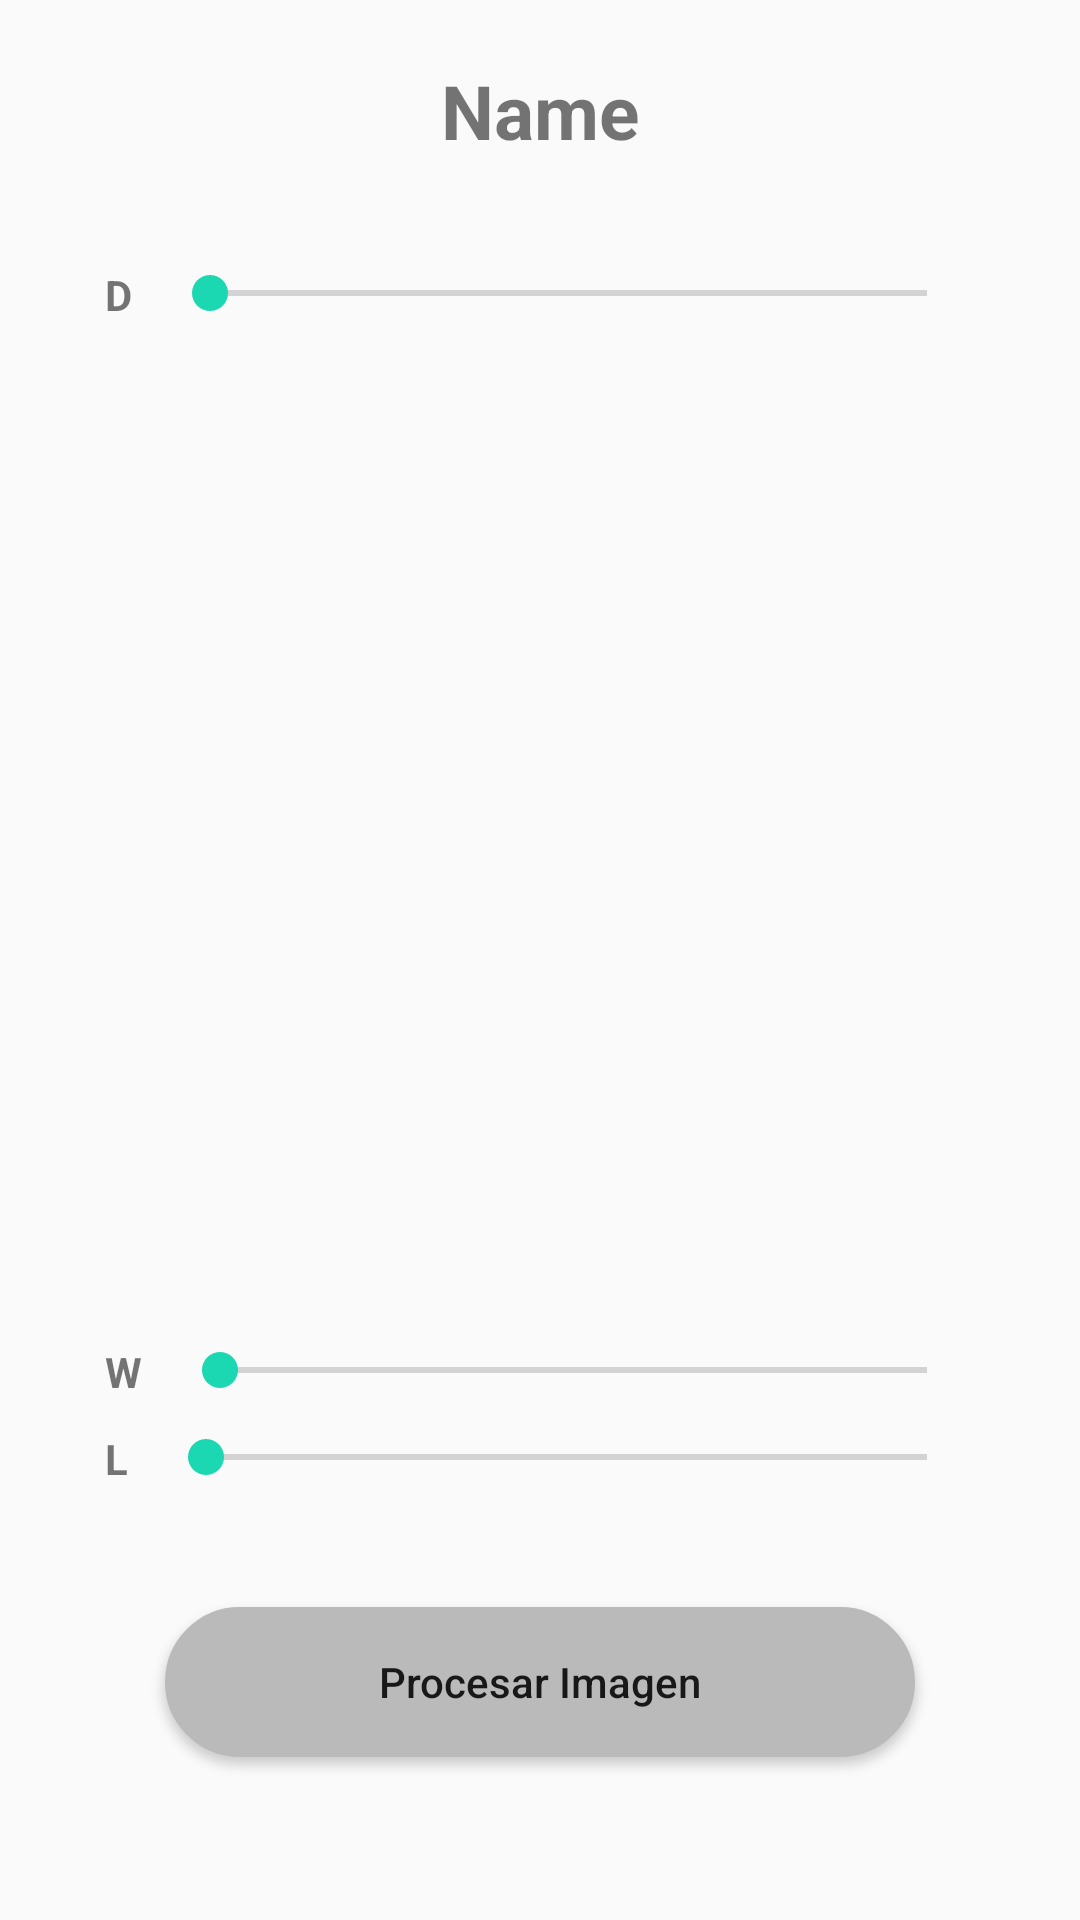

This screen was rendered from an Android layout file. Write that file and the resources it references.
<!-- AndroidManifest.xml: application theme AppTheme -->
<!-- res/layout/activity_upload_image.xml -->
<?xml version="1.0" encoding="utf-8"?>
<androidx.constraintlayout.widget.ConstraintLayout xmlns:android="http://schemas.android.com/apk/res/android"
    xmlns:app="http://schemas.android.com/apk/res-auto"
    xmlns:tools="http://schemas.android.com/tools"
    android:layout_width="match_parent"
    android:layout_height="match_parent"
    tools:context=".UploadImageActivity">

    <ImageView
        android:id="@+id/imgView"
        android:layout_width="300dp"
        android:layout_height="300dp"
        android:layout_marginTop="20dp"
        app:layout_constraintEnd_toEndOf="parent"
        app:layout_constraintStart_toStartOf="parent"
        app:layout_constraintTop_toBottomOf="@+id/llDepth"
        tools:srcCompat="@tools:sample/avatars" />

    <LinearLayout
        android:id="@+id/llDepth"
        android:layout_width="match_parent"
        android:layout_height="wrap_content"
        android:layout_marginStart="35dp"
        android:layout_marginTop="35dp"
        android:layout_marginEnd="35dp"
        android:orientation="horizontal"
        app:layout_constraintEnd_toEndOf="parent"
        app:layout_constraintHorizontal_bias="1.0"
        app:layout_constraintStart_toStartOf="parent"
        app:layout_constraintTop_toBottomOf="@+id/tvImageName">

        <TextView
            android:id="@+id/tvDepth"
            android:layout_width="wrap_content"
            android:layout_height="wrap_content"
            android:text="D"
            android:textStyle="bold" />

        <TextView
            android:id="@+id/tvProgressDepth"
            android:layout_width="wrap_content"
            android:layout_height="wrap_content"
            android:layout_marginLeft="10dp"
            android:text="" />

        <SeekBar
            android:id="@+id/sbDepth"
            android:layout_width="match_parent"
            android:layout_height="wrap_content" />

    </LinearLayout>

    <Button
        android:id="@+id/btnProcesar"
        android:layout_width="wrap_content"
        android:layout_height="wrap_content"
        android:layout_marginTop="40dp"
        android:background="@drawable/button_background"
        android:text="Procesar Imagen"
        android:textAllCaps="false"
        app:layout_constraintEnd_toEndOf="parent"
        app:layout_constraintStart_toStartOf="parent"
        app:layout_constraintTop_toBottomOf="@+id/lllevel" />

    <LinearLayout
        android:id="@+id/llWindow"
        android:layout_width="match_parent"
        android:layout_height="wrap_content"
        android:layout_marginStart="35dp"
        android:layout_marginTop="20dp"
        android:layout_marginEnd="35dp"
        android:orientation="horizontal"
        app:layout_constraintEnd_toEndOf="parent"
        app:layout_constraintStart_toStartOf="parent"
        app:layout_constraintTop_toBottomOf="@+id/imgView">

        <TextView
            android:id="@+id/tvWindow"
            android:layout_width="wrap_content"
            android:layout_height="wrap_content"
            android:text="W"
            android:textStyle="bold" />

        <TextView
            android:id="@+id/tvProgressW"
            android:layout_width="wrap_content"
            android:layout_height="wrap_content"
            android:layout_marginLeft="10dp"
            android:text="" />

        <SeekBar
            android:id="@+id/sbWindow"
            android:layout_width="match_parent"
            android:layout_height="wrap_content" />
    </LinearLayout>

    <LinearLayout
        android:id="@+id/lllevel"
        android:layout_width="match_parent"
        android:layout_height="wrap_content"
        android:layout_marginStart="35dp"
        android:layout_marginTop="10dp"
        android:layout_marginEnd="35dp"
        android:orientation="horizontal"
        app:layout_constraintEnd_toEndOf="parent"
        app:layout_constraintStart_toStartOf="parent"
        app:layout_constraintTop_toBottomOf="@+id/llWindow">

        <TextView
            android:id="@+id/tvLevel"
            android:layout_width="wrap_content"
            android:layout_height="wrap_content"
            android:text="L"
            android:textStyle="bold" />

        <TextView
            android:id="@+id/tvProgressL"
            android:layout_width="wrap_content"
            android:layout_height="wrap_content"
            android:layout_marginLeft="10dp"
            android:text="" />

        <SeekBar
            android:id="@+id/sbLevel"
            android:layout_width="match_parent"
            android:layout_height="wrap_content" />

    </LinearLayout>

    <TextView
        android:id="@+id/tvImageName"
        android:layout_width="wrap_content"
        android:layout_height="wrap_content"
        android:layout_marginTop="20dp"
        android:text="Name"
        android:textSize="25dp"
        android:textStyle="bold"
        app:layout_constraintEnd_toEndOf="parent"
        app:layout_constraintStart_toStartOf="parent"
        app:layout_constraintTop_toTopOf="parent" />


</androidx.constraintlayout.widget.ConstraintLayout>
<!-- resources referenced by this layout -->
<resources>
  <!-- drawable button_background (drawable) -->
  <?xml version="1.0" encoding="utf-8"?>
  <shape xmlns:android="http://schemas.android.com/apk/res/android" android:shape="rectangle" >
      <corners
          android:radius="54dp"
          />
      <solid
          android:color="#BABABA"
          />
      <padding
          android:left="15dp"
          android:top="5dp"
          android:right="15dp"
          android:bottom="5dp"
          />
      <size
          android:width="250dp"
          android:height="50dp"
          />
      <stroke
          android:width="3dp"
          android:color="#BABABA"
          />
  </shape>
  <style name="AppTheme" parent="Theme.AppCompat.Light.NoActionBar">
          
          <item name="colorPrimary">@color/colorPrimary</item>
          <item name="colorPrimaryDark">@color/colorPrimaryDark</item>
          <item name="colorAccent">@color/colorAccent</item>
          <item name="windowNoTitle">true</item>
          <item name="android:windowFullscreen">true</item>
          <item name="android:screenOrientation">portrait</item>
          <item name="windowActionBar">false</item>
      </style>
  <color name="colorPrimary">#020505</color>
  <color name="colorPrimaryDark">#ffffff</color>
  <color name="colorAccent">#1BD8B2</color>
</resources>
